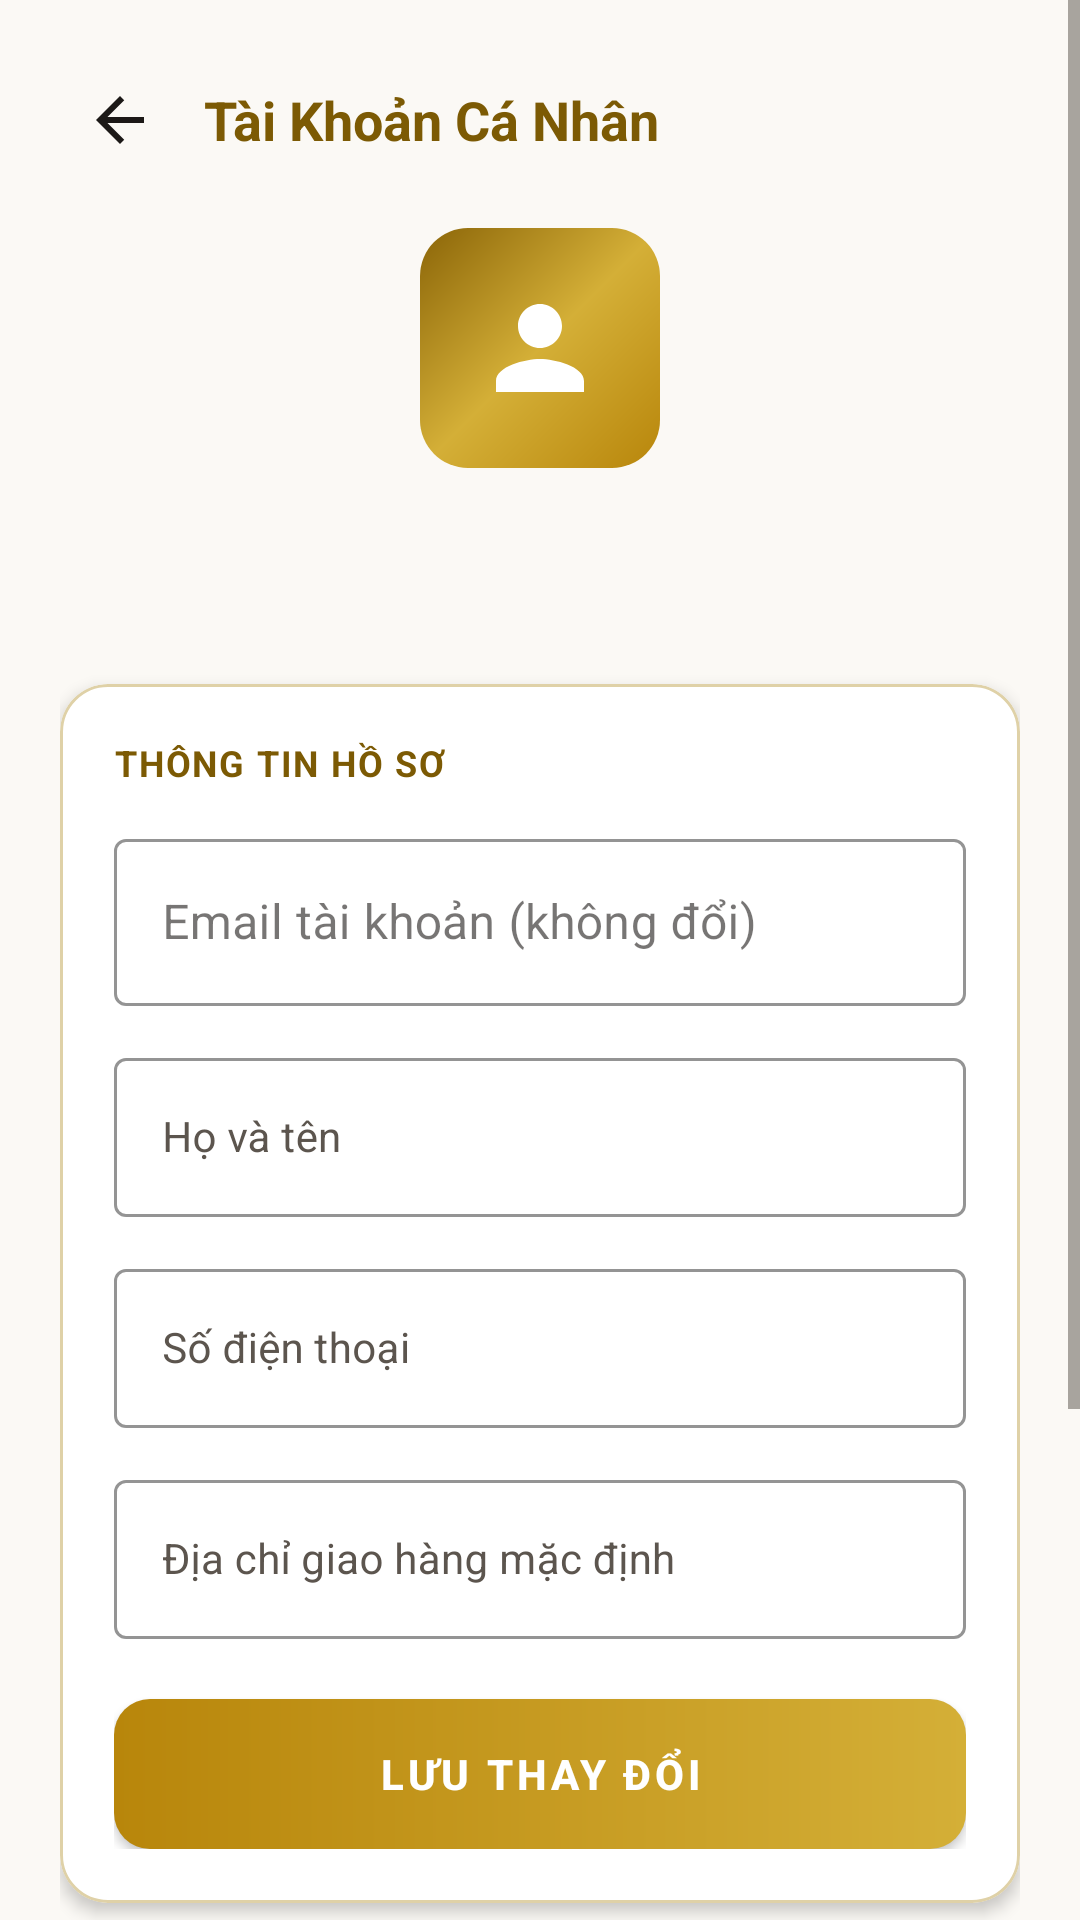

Produce the Android XML layout that renders to this screen, including the resource entries it uses.
<!-- AndroidManifest.xml: application theme Theme.JewelryManagement -->
<!-- res/layout/activity_customer_profile.xml -->
<?xml version="1.0" encoding="utf-8"?>
<ScrollView xmlns:android="http://schemas.android.com/apk/res/android"
    xmlns:app="http://schemas.android.com/apk/res-auto"
    xmlns:tools="http://schemas.android.com/tools"
    android:layout_width="match_parent"
    android:layout_height="match_parent"
    android:fillViewport="true"
    android:background="@color/bg_light">

    <LinearLayout
        android:layout_width="match_parent"
        android:layout_height="wrap_content"
        android:orientation="vertical"
        android:padding="20dp">

        
        <LinearLayout
            android:layout_width="match_parent"
            android:layout_height="wrap_content"
            android:gravity="center_vertical"
            android:orientation="horizontal">

            <ImageButton
                android:id="@+id/btnBackProfile"
                android:layout_width="40dp"
                android:layout_height="40dp"
                android:background="?attr/selectableItemBackgroundBorderless"
                android:src="@drawable/ic_back"
                app:tint="@color/text_primary"
                android:contentDescription="Quay lại" />

            <TextView
                android:layout_width="0dp"
                android:layout_height="wrap_content"
                android:layout_weight="1"
                android:layout_marginStart="8dp"
                android:text="Tài Khoản Cá Nhân"
                android:textColor="@color/gold_primary_dark"
                android:textSize="18sp"
                android:textStyle="bold" />
        </LinearLayout>

        
        <LinearLayout
            android:layout_width="match_parent"
            android:layout_height="wrap_content"
            android:layout_marginTop="16dp"
            android:gravity="center"
            android:orientation="vertical">

            <ImageView
                android:layout_width="80dp"
                android:layout_height="80dp"
                android:background="@drawable/bg_gold_gradient"
                android:padding="18dp"
                android:src="@drawable/ic_user"
                app:tint="@color/white"
                android:contentDescription="Avatar" />

            <TextView
                android:id="@+id/tvProfileNameHeader"
                android:layout_width="wrap_content"
                android:layout_height="wrap_content"
                android:layout_marginTop="10dp"
                android:textColor="@color/text_primary"
                android:textSize="18sp"
                android:textStyle="bold"
                tools:text="Nguyễn Văn An" />

            <TextView
                android:id="@+id/tvProfileUsernameHeader"
                android:layout_width="wrap_content"
                android:layout_height="wrap_content"
                android:textColor="@color/gold_primary"
                android:textSize="13sp"
                tools:text="@customer1" />
        </LinearLayout>

        
        <com.google.android.material.card.MaterialCardView
            android:layout_width="match_parent"
            android:layout_height="wrap_content"
            android:layout_marginTop="20dp"
            app:cardCornerRadius="16dp"
            app:cardElevation="3dp"
            app:strokeColor="@color/border_gold"
            app:strokeWidth="1dp"
            app:cardBackgroundColor="@color/surface_card">

            <LinearLayout
                android:layout_width="match_parent"
                android:layout_height="wrap_content"
                android:orientation="vertical"
                android:padding="18dp">

                <TextView
                    android:layout_width="wrap_content"
                    android:layout_height="wrap_content"
                    android:text="THÔNG TIN HỒ SƠ"
                    android:textColor="@color/gold_primary_dark"
                    android:textSize="12sp"
                    android:textStyle="bold"
                    android:letterSpacing="0.05" />

                
                <com.google.android.material.textfield.TextInputLayout
                    style="@style/Widget.MaterialComponents.TextInputLayout.OutlinedBox"
                    android:layout_width="match_parent"
                    android:layout_height="wrap_content"
                    android:layout_marginTop="12dp"
                    android:hint="Email tài khoản (không đổi)"
                    app:boxStrokeColor="@color/divider_color">

                    <com.google.android.material.textfield.TextInputEditText
                        android:id="@+id/etProfileEmail"
                        android:layout_width="match_parent"
                        android:layout_height="wrap_content"
                        android:enabled="false"
                        android:textColor="@color/text_secondary" />
                </com.google.android.material.textfield.TextInputLayout>

                
                <com.google.android.material.textfield.TextInputLayout
                    android:id="@+id/tilProfileFullName"
                    style="@style/Widget.MaterialComponents.TextInputLayout.OutlinedBox"
                    android:layout_width="match_parent"
                    android:layout_height="wrap_content"
                    android:layout_marginTop="12dp"
                    android:hint="Họ và tên"
                    app:boxStrokeColor="@color/gold_primary"
                    app:hintTextColor="@color/gold_primary_dark"
                    android:textColorHint="@color/text_secondary">

                    <com.google.android.material.textfield.TextInputEditText
                        android:id="@+id/etProfileFullName"
                        android:layout_width="match_parent"
                        android:layout_height="wrap_content"
                        android:inputType="textPersonName"
                        android:textColor="@color/text_primary"
                        android:textColorHint="@color/text_hint"
                        android:textSize="14sp" />
                </com.google.android.material.textfield.TextInputLayout>

                
                <com.google.android.material.textfield.TextInputLayout
                    android:id="@+id/tilProfilePhone"
                    style="@style/Widget.MaterialComponents.TextInputLayout.OutlinedBox"
                    android:layout_width="match_parent"
                    android:layout_height="wrap_content"
                    android:layout_marginTop="12dp"
                    android:hint="Số điện thoại"
                    app:boxStrokeColor="@color/gold_primary"
                    app:hintTextColor="@color/gold_primary_dark"
                    android:textColorHint="@color/text_secondary">

                    <com.google.android.material.textfield.TextInputEditText
                        android:id="@+id/etProfilePhone"
                        android:layout_width="match_parent"
                        android:layout_height="wrap_content"
                        android:inputType="phone"
                        android:textColor="@color/text_primary"
                        android:textColorHint="@color/text_hint"
                        android:textSize="14sp" />
                </com.google.android.material.textfield.TextInputLayout>

                
                <com.google.android.material.textfield.TextInputLayout
                    android:id="@+id/tilProfileAddress"
                    style="@style/Widget.MaterialComponents.TextInputLayout.OutlinedBox"
                    android:layout_width="match_parent"
                    android:layout_height="wrap_content"
                    android:layout_marginTop="12dp"
                    android:hint="Địa chỉ giao hàng mặc định"
                    app:boxStrokeColor="@color/gold_primary"
                    app:hintTextColor="@color/gold_primary_dark"
                    android:textColorHint="@color/text_secondary">

                    <com.google.android.material.textfield.TextInputEditText
                        android:id="@+id/etProfileAddress"
                        android:layout_width="match_parent"
                        android:layout_height="wrap_content"
                        android:inputType="textPostalAddress"
                        android:textColor="@color/text_primary"
                        android:textColorHint="@color/text_hint"
                        android:textSize="14sp" />
                </com.google.android.material.textfield.TextInputLayout>

                
                <com.google.android.material.button.MaterialButton
                    android:id="@+id/btnSaveProfile"
                    android:layout_width="match_parent"
                    android:layout_height="50dp"
                    android:layout_marginTop="20dp"
                    android:background="@drawable/bg_button_gold"
                    android:text="Lưu Thay Đổi"
                    android:textColor="@color/white"
                    android:textSize="14sp"
                    android:textStyle="bold"
                    app:backgroundTint="@null"
                    app:cornerRadius="10dp" />

            </LinearLayout>
        </com.google.android.material.card.MaterialCardView>

        
        <com.google.android.material.button.MaterialButton
            android:id="@+id/btnProfileOrderHistory"
            style="@style/Widget.MaterialComponents.Button.OutlinedButton"
            android:layout_width="match_parent"
            android:layout_height="52dp"
            android:layout_marginTop="14dp"
            android:gravity="start|center_vertical"
            android:paddingStart="16dp"
            android:text="Lịch Sử Mua Hàng Của Tôi"
            android:textColor="@color/text_primary"
            android:textSize="14sp"
            app:cornerRadius="12dp"
            app:icon="@drawable/ic_orders"
            app:iconTint="@color/gold_primary"
            app:strokeColor="@color/border_gold" />

        
        <com.google.android.material.button.MaterialButton
            android:id="@+id/btnChangePassword"
            style="@style/Widget.MaterialComponents.Button.OutlinedButton"
            android:layout_width="match_parent"
            android:layout_height="52dp"
            android:layout_marginTop="12dp"
            android:gravity="start|center_vertical"
            android:paddingStart="16dp"
            android:text="Đổi Mật Khẩu"
            android:textColor="@color/text_primary"
            android:textSize="14sp"
            app:cornerRadius="12dp"
            app:icon="@drawable/ic_lock"
            app:iconTint="@color/gold_primary"
            app:strokeColor="@color/border_gold" />

        
        <com.google.android.material.button.MaterialButton
            android:id="@+id/btnCustomerLogout"
            style="@style/Widget.MaterialComponents.Button.OutlinedButton"
            android:layout_width="match_parent"
            android:layout_height="52dp"
            android:layout_marginTop="12dp"
            android:layout_marginBottom="24dp"
            android:gravity="start|center_vertical"
            android:paddingStart="16dp"
            android:text="Đăng Xuất Khỏi Tài Khoản"
            android:textColor="@color/stock_out"
            android:textSize="14sp"
            app:cornerRadius="12dp"
            app:icon="@drawable/ic_logout"
            app:iconTint="@color/stock_out"
            app:strokeColor="@color/stock_out" />

    </LinearLayout>
</ScrollView>
<!-- resources referenced by this layout -->
<resources>
  <color name="bg_light">#FBF9F5</color>
  <color name="border_gold">#DFD1A7</color>
  <color name="divider_color">#E5DFD5</color>
  <color name="gold_primary">#B8860B</color>
  <color name="gold_primary_dark">#7C5A04</color>
  <color name="stock_out">#C62828</color>
  <color name="surface_card">#FFFFFF</color>
  <color name="text_hint">#A8A199</color>
  <color name="text_primary">#1C1917</color>
  <color name="text_secondary">#5C554E</color>
  <color name="white">#FFFFFFFF</color>
  <!-- drawable bg_button_gold (drawable) -->
  <?xml version="1.0" encoding="utf-8"?>
  <ripple xmlns:android="http://schemas.android.com/apk/res/android"
      android:color="@color/gold_ripple">
      <item>
          <shape android:shape="rectangle">
              <gradient
                  android:angle="0"
                  android:startColor="#B8860B"
                  android:endColor="#D4AF37" />
              <corners android:radius="12dp" />
          </shape>
      </item>
  </ripple>
  <!-- drawable bg_gold_gradient (drawable) -->
  <?xml version="1.0" encoding="utf-8"?>
  <shape xmlns:android="http://schemas.android.com/apk/res/android"
      android:shape="rectangle">
      <gradient
          android:angle="135"
          android:startColor="#B8860B"
          android:centerColor="#D4AF37"
          android:endColor="#8B6508"
          android:type="linear" />
      <corners android:radius="16dp" />
  </shape>
  <!-- drawable ic_back (drawable) -->
  <vector xmlns:android="http://schemas.android.com/apk/res/android"
      android:width="24dp"
      android:height="24dp"
      android:viewportWidth="24"
      android:viewportHeight="24">
    <path
        android:fillColor="#1C1917"
        android:pathData="M20,11H7.83l5.59,-5.59L12,4l-8,8 8,8 1.41,-1.41L7.83,13H20v-2z"/>
  </vector>
  <!-- drawable ic_lock (drawable) -->
  <vector xmlns:android="http://schemas.android.com/apk/res/android"
      android:width="24dp"
      android:height="24dp"
      android:viewportWidth="24"
      android:viewportHeight="24">
    <path
        android:fillColor="#1C1917"
        android:pathData="M18,8h-1V6c0,-2.76 -2.24,-5 -5,-5S7,3.24 7,6v2H6c-1.1,0 -2,0.9 -2,2v10c0,1.1 0.9,2 2,2h12c1.1,0 2,-0.9 2,-2V10c0,-1.1 -0.9,-2 -2,-2zm-6,9c-1.1,0 -2,-0.9 -2,-2s0.9,-2 2,-2 2,0.9 2,2 -0.9,2 -2,2zm3.1,-9H8.9V6c0,-1.71 1.39,-3.1 3.1,-3.1 1.71,0 3.1,1.39 3.1,3.1v2z"/>
  </vector>
  <!-- drawable ic_logout (drawable) -->
  <vector xmlns:android="http://schemas.android.com/apk/res/android"
      android:width="24dp"
      android:height="24dp"
      android:viewportWidth="24"
      android:viewportHeight="24">
    <path
        android:fillColor="#C62828"
        android:pathData="M17,7l-1.41,1.41L18.17,11H8v2h10.17l-2.58,2.58L17,17l5,-5zM4,5h8V3H4c-1.1,0 -2,0.9 -2,2v14c0,1.1 0.9,2 2,2h8v-2H4V5z"/>
  </vector>
  <!-- drawable ic_orders (drawable) -->
  <vector xmlns:android="http://schemas.android.com/apk/res/android"
      android:width="24dp"
      android:height="24dp"
      android:viewportWidth="24"
      android:viewportHeight="24">
    <path
        android:fillColor="#1C1917"
        android:pathData="M19,3H5c-1.1,0 -2,0.9 -2,2v14c0,1.1 0.9,2 2,2h14c1.1,0 2,-0.9 2,-2V5c0,-1.1 -0.9,-2 -2,-2zm-5,14H7v-2h7v2zm3,-4H7v-2h10v2zm0,-4H7V7h10v2z"/>
  </vector>
  <!-- drawable ic_user (drawable) -->
  <vector xmlns:android="http://schemas.android.com/apk/res/android"
      android:width="24dp"
      android:height="24dp"
      android:viewportWidth="24"
      android:viewportHeight="24">
    <path
        android:fillColor="#1C1917"
        android:pathData="M12,12c2.21,0 4,-1.79 4,-4s-1.79,-4 -4,-4 -4,1.79 -4,4 1.79,4 4,4zm0,2c-2.67,0 -8,1.34 -8,4v2h16v-2c0,-2.66 -5.33,-4 -8,-4z"/>
  </vector>
  <style name="Theme.JewelryManagement" parent="Base.Theme.JewelryManagement" />
  <color name="gold_ripple">#40D4AF37</color>
  <color name="text_on_primary">#FFFFFF</color>
  <color name="gold_accent">#D4AF37</color>
</resources>
